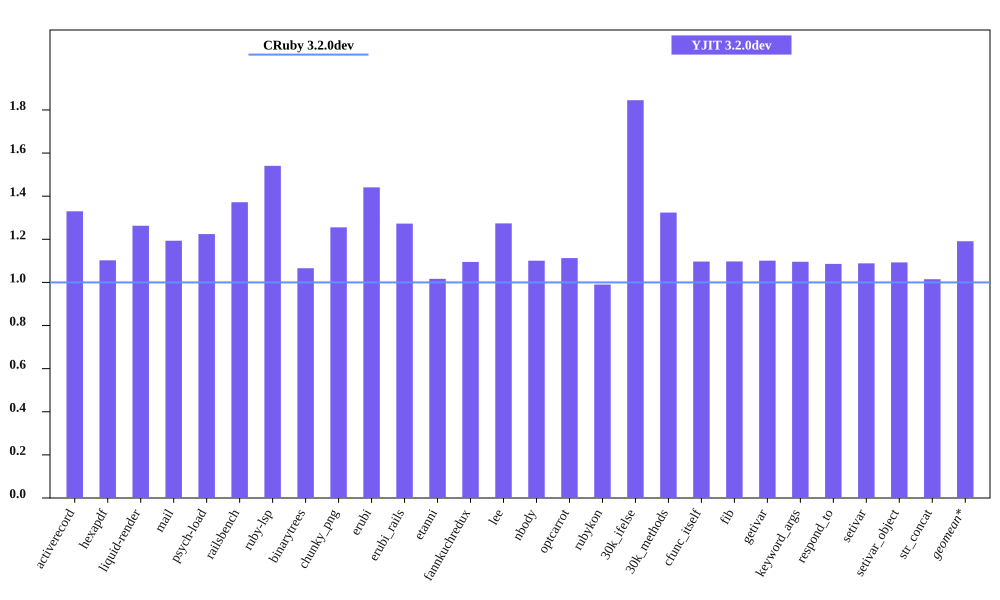

The table this chart was drawn from, first rows:
bench, CRuby 3.2.0dev mem (MiB), YJIT 3.2.0dev mem (MiB), Inline Code, Outlined Code, YJIT Mem overhead
activerecord, 54.94, 73.06, 3, 3
hexapdf, 238.4, 262.8, 2, 2
liquid-render, 21.88, 27.62, 1, 1
mail, 42.0, 50.12, 2, 2
psych-load, 29.28, 35.85, 1, 1
railsbench, 92.31, 126.6, 6, 6
ruby-lsp, 85.21, 131.3, 6, 6
binarytrees, 22.07, 23.53, 1, 1
chunky_png, 30.53, 38.33, 1, 1
erubi, 87.59, 126.2, 1, 1
erubi_rails, 91.96, 117.1, 5, 5
etanni, 118.9, 120.9, 1, 1
fannkuchredux, 16.32, 17.88, 1, 1
lee, 25.24, 32.15, 1, 1
nbody, 16.32, 17.96, 1, 1
optcarrot, 50.55, 56.26, 1, 1
rubykon, 49.86, 49.37, 1, 1
30k_ifelse, 58.02, 107.1, 6, 6
30k_methods, 48.2, 63.81, 2, 2
cfunc_itself, 16.2, 17.76, 1, 1
fib, 16.2, 17.77, 1, 1
getivar, 16.2, 17.83, 1, 1
keyword_args, 16.2, 17.75, 1, 1
respond_to, 16.38, 17.78, 1, 1
setivar, 16.39, 17.84, 1, 1
setivar_object, 16.32, 17.84, 1, 1
str_concat, 98.88, 100.4, 1, 1
